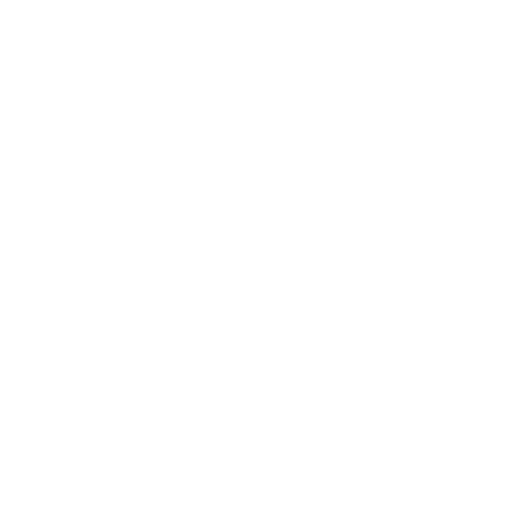
t = 0.00 s
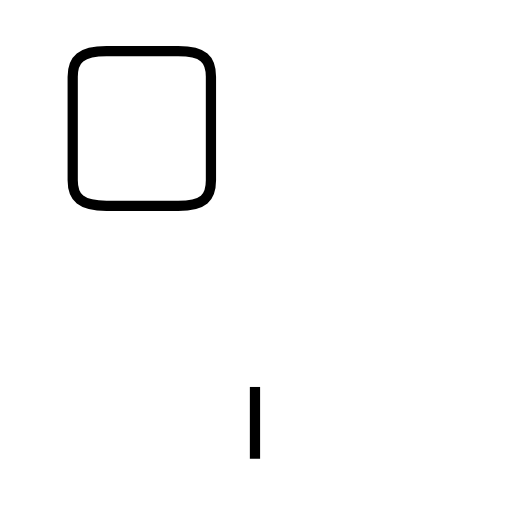
t = 1.81 s
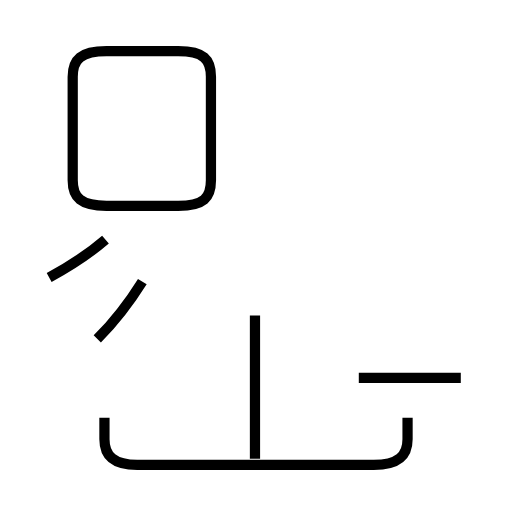
t = 3.83 s
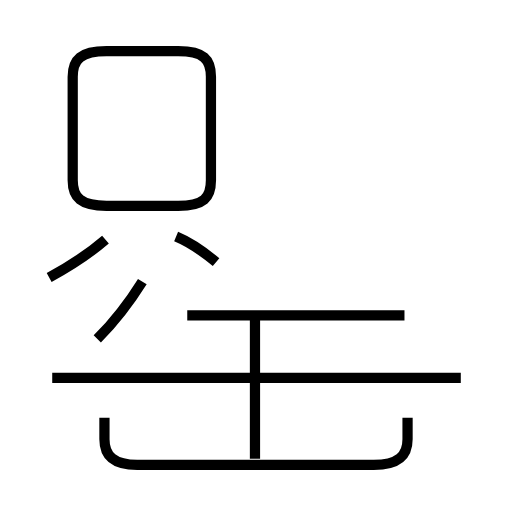
t = 5.51 s
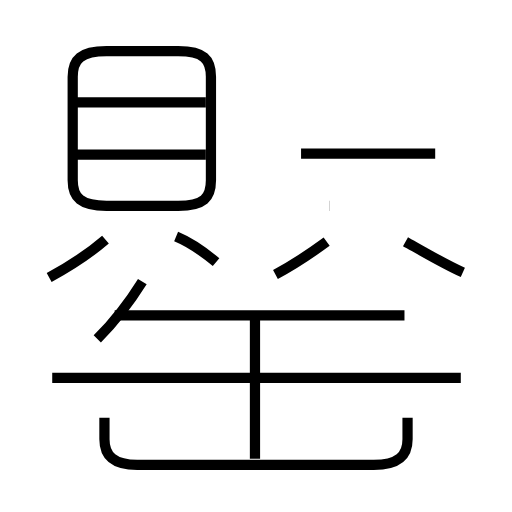
t = 7.24 s
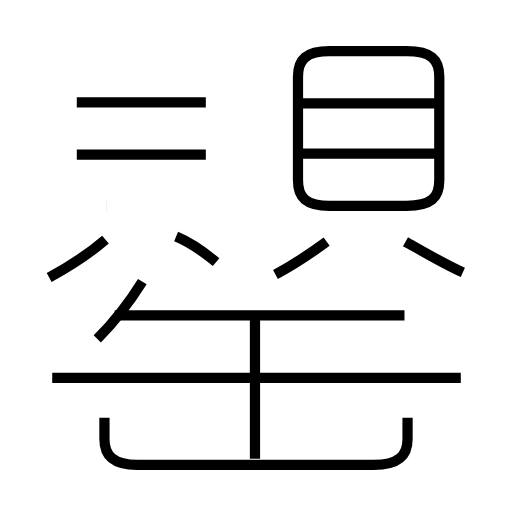
t = 9.24 s

The animated SVG that drew these frames (rendered in a browser with its animation timeline set to each time). Animation: 15 SMIL elements (animate=15); one cycle of 9.24 s.

<?xml version='1.0' encoding='utf-8'?>
<svg viewBox="0.0 -6.0 50.0 50.0" version="1.1" xmlns="http://www.w3.org/2000/svg"><rect x="-1000" y="-1000" width="2000" height="2000" stroke="white" fill="white" /><g style="fill:none;stroke:#000000;stroke-width:1"><path d="M 10.4 -23.9 L 17.4 -23.9 C 19.9 -23.9 20.6 -24.7 20.6 -26.4 L 20.6 -36.5 C 20.6 -38.2 19.9 -39.0 17.4 -39.0 L 10.4 -39.0 C 7.9 -39.0 7.1 -38.2 7.1 -36.5 L 7.1 -26.4 C 7.1 -24.7 7.9 -23.9 10.4 -23.9 Z " transform="translate(0.0 38.0)" stroke-dasharray="53.25557044872536" stroke-dashoffset="53.25557044872536"><animate attributeName="stroke-dashoffset" from="53.25557044872536" to="0" dur="1.5976671134617606s" begin="0s; anim_end.end" fill="freeze" id="anim0" /></path><path d="M 24.9 0.8 L 24.9 -13.2 " transform="translate(0.0 38.0)" stroke-dasharray="14.0" stroke-dashoffset="14.0"><animate attributeName="stroke-dashoffset" from="14.0" to="0" dur="0.42s" begin="anim0.end" fill="freeze" id="anim1" /></path><path d="M 10.2 -3.2 L 10.2 -1.1 C 10.2 0.5 11.1 1.4 13.4 1.4 L 36.5 1.4 C 38.9 1.4 39.8 0.5 39.8 -1.1 L 39.8 -3.2 " transform="translate(0.0 38.0)" stroke-dasharray="36.70710803503967" stroke-dashoffset="36.70710803503967"><animate attributeName="stroke-dashoffset" from="36.70710803503967" to="0" dur="1.10121324105119s" begin="anim1.end" fill="freeze" id="anim2" /></path><path d="M 4.8 -16.9 C 7.0 -18.1 8.8 -19.3 10.3 -20.6 " transform="translate(0.0 38.0)" stroke-dasharray="6.641476028184497" stroke-dashoffset="6.641476028184497"><animate attributeName="stroke-dashoffset" from="6.641476028184497" to="0" dur="0.19924428084553492s" begin="anim2.end" fill="freeze" id="anim3" /></path><path d="M 9.5 -10.9 C 11.2 -12.6 12.9 -14.9 13.9 -16.5 " transform="translate(0.0 38.0)" stroke-dasharray="7.135020995983772" stroke-dashoffset="7.135020995983772"><animate attributeName="stroke-dashoffset" from="7.135020995983772" to="0" dur="0.21405062987951315s" begin="anim3.end" fill="freeze" id="anim4" /></path><path d="M 45.0 -7.1 L 5.1 -7.1 " transform="translate(0.0 38.0)" stroke-dasharray="39.9" stroke-dashoffset="39.9"><animate attributeName="stroke-dashoffset" from="39.9" to="0" dur="1.1969999999999998s" begin="anim4.end" fill="freeze" id="anim5" /></path><path d="M 21.1 -18.4 C 19.9 -19.4 18.4 -20.4 17.2 -20.9 " transform="translate(0.0 38.0)" stroke-dasharray="4.647518140501082" stroke-dashoffset="4.647518140501082"><animate attributeName="stroke-dashoffset" from="4.647518140501082" to="0" dur="0.13942554421503245s" begin="anim5.end" fill="freeze" id="anim6" /></path><path d="M 39.5 -13.2 L 11.2 -13.2 " transform="translate(0.0 38.0)" stroke-dasharray="28.3" stroke-dashoffset="28.3"><animate attributeName="stroke-dashoffset" from="28.3" to="0" dur="0.849s" begin="anim6.end" fill="freeze" id="anim7" /></path><path d="M 20.1 -28.9 L 7.5 -28.9 " transform="translate(0.0 38.0)" stroke-dasharray="12.600000000000001" stroke-dashoffset="12.600000000000001"><animate attributeName="stroke-dashoffset" from="12.600000000000001" to="0" dur="0.378s" begin="anim7.end" fill="freeze" id="anim8" /></path><path d="M 20.1 -34.0 L 7.5 -34.0 " transform="translate(0.0 38.0)" stroke-dasharray="12.600000000000001" stroke-dashoffset="12.600000000000001"><animate attributeName="stroke-dashoffset" from="12.600000000000001" to="0" dur="0.378s" begin="anim8.end" fill="freeze" id="anim9" /></path><path d="M 26.9 -17.2 C 28.6 -18.1 30.4 -19.3 31.9 -20.4 " transform="translate(0.0 38.0)" stroke-dasharray="5.9412935292475755" stroke-dashoffset="5.9412935292475755"><animate attributeName="stroke-dashoffset" from="5.9412935292475755" to="0" dur="0.17823880587742727s" begin="anim9.end" fill="freeze" id="anim10" /></path><path d="M 45.2 -17.4 C 43.4 -18.2 41.2 -19.5 39.6 -20.4 " transform="translate(0.0 38.0)" stroke-dasharray="6.355394677494271" stroke-dashoffset="6.355394677494271"><animate attributeName="stroke-dashoffset" from="6.355394677494271" to="0" dur="0.1906618403248281s" begin="anim10.end" fill="freeze" id="anim11" /></path><path d="M 42.5 -29.0 L 29.4 -29.0 " transform="translate(0.0 38.0)" stroke-dasharray="13.100000000000001" stroke-dashoffset="13.100000000000001"><animate attributeName="stroke-dashoffset" from="13.100000000000001" to="0" dur="0.393s" begin="anim11.end" fill="freeze" id="anim12" /></path><path d="M 32.2 -23.9 L 39.7 -23.9 C 42.1 -23.9 42.9 -24.7 42.9 -26.4 L 42.9 -36.5 C 42.9 -38.2 42.1 -39.0 39.7 -39.0 L 32.2 -39.0 C 29.9 -39.0 29.1 -38.2 29.1 -36.5 L 29.1 -26.4 C 29.1 -24.7 29.9 -23.9 32.2 -23.9 Z " transform="translate(0.0 38.0)" stroke-dasharray="53.84434838145694" stroke-dashoffset="53.84434838145694"><animate attributeName="stroke-dashoffset" from="53.84434838145694" to="0" dur="1.6153304514437081s" begin="anim12.end" fill="freeze" id="anim13" /></path><path d="M 42.5 -33.9 L 29.4 -33.9" transform="translate(0.0 38.0)" stroke-dasharray="13.100000000000001" stroke-dashoffset="13.100000000000001"><animate attributeName="stroke-dashoffset" from="13.100000000000001" to="0" dur="0.393s" begin="anim13.end" fill="freeze" id="anim_end" /></path></g></svg>
